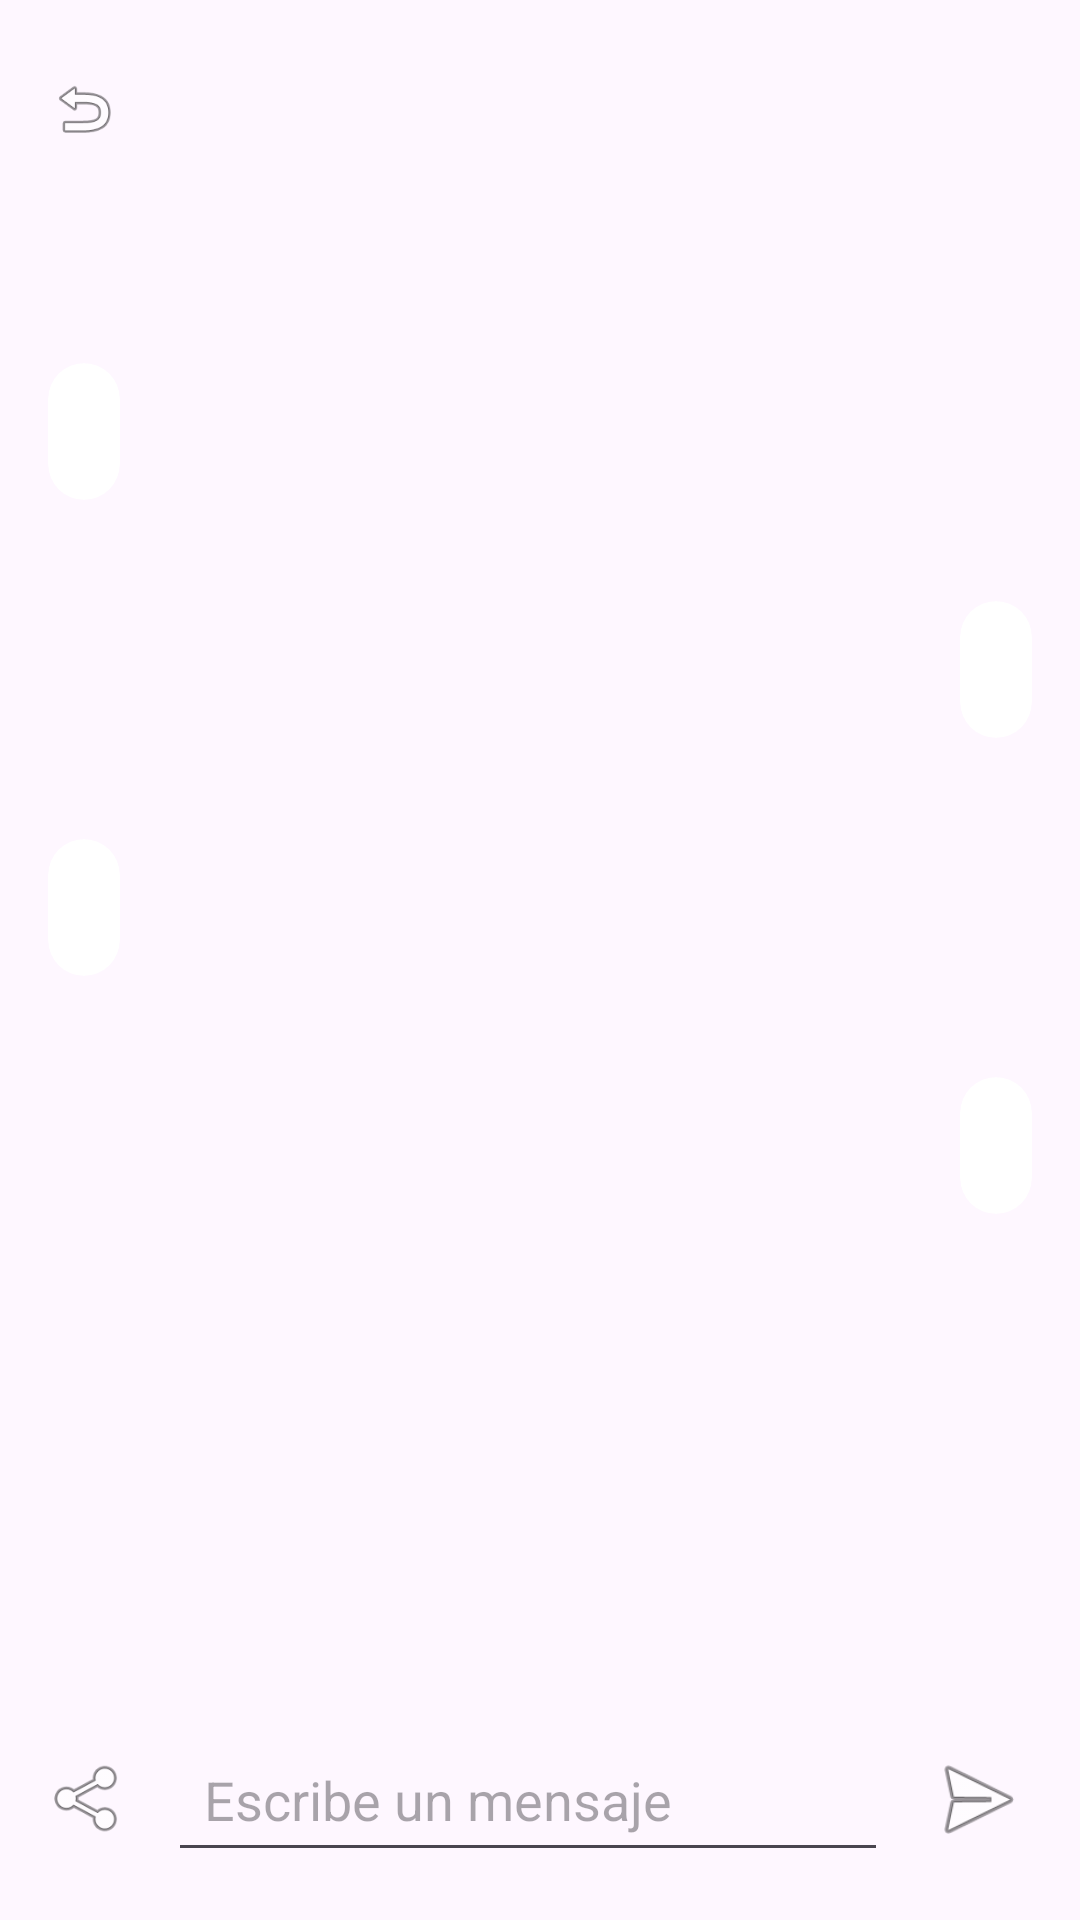

The Android layout XML behind this screen, and the referenced resources:
<!-- AndroidManifest.xml: application theme Theme.Kinapp -->
<!-- res/layout/activity_chat.xml -->
<?xml version="1.0" encoding="utf-8"?>
<androidx.constraintlayout.widget.ConstraintLayout
    xmlns:android="http://schemas.android.com/apk/res/android"
    xmlns:app="http://schemas.android.com/apk/res-auto"
    xmlns:tools="http://schemas.android.com/tools"
    android:fitsSystemWindows="true"
    android:layout_width="match_parent"
    android:layout_height="match_parent">

    <LinearLayout
        android:id="@+id/header_chat"
        android:layout_width="match_parent"
        android:layout_height="wrap_content"
        android:orientation="horizontal"
        android:gravity="center_vertical"
        android:padding="16dp"
        app:layout_constraintTop_toTopOf="parent">

        <ImageView
            android:id="@+id/btn_volver_chat"
            android:layout_width="24dp"
            android:layout_height="24dp"
            android:src="@android:drawable/ic_menu_revert" />

        <ImageView
            android:layout_width="40dp"
            android:layout_height="40dp"
            android:layout_marginStart="16dp"
            android:src="@drawable/ic_medico" />

        <LinearLayout
            android:layout_width="0dp"
            android:layout_height="wrap_content"
            android:layout_weight="1"
            android:orientation="vertical"
            android:layout_marginStart="12dp">

            <TextView
                android:id="@+id/txt_nombre_medico"
                android:layout_width="wrap_content"
                android:layout_height="wrap_content"
                android:textSize="18sp"
                android:textStyle="bold"
                tools:text="Dr. Kinesiólogo" />

            <TextView
                android:id="@+id/txt_estado_medico"
                android:layout_width="wrap_content"
                android:layout_height="wrap_content"
                android:textSize="12sp"
                tools:text="En línea" />
        </LinearLayout>

        <ImageView
            android:id="@+id/btn_llamar"
            android:layout_width="24dp"
            android:layout_height="24dp"
            android:src="@drawable/ic_llamar" />
    </LinearLayout>

    <ScrollView
        android:id="@+id/scroll_chat"
        android:layout_width="match_parent"
        android:layout_height="0dp"
        app:layout_constraintTop_toBottomOf="@id/header_chat"
        app:layout_constraintBottom_toTopOf="@id/layout_input_chat">

        <LinearLayout
            android:layout_width="match_parent"
            android:layout_height="wrap_content"
            android:orientation="vertical"
            android:padding="16dp">

            <TextView
                android:layout_width="match_parent"
                android:layout_height="wrap_content"
                android:textAlignment="center"
                android:layout_marginBottom="16dp"
                android:textSize="12sp"
                tools:text="Hoy" />

            <LinearLayout
                android:layout_width="wrap_content"
                android:layout_height="wrap_content"
                android:orientation="vertical"
                android:layout_gravity="start"
                android:layout_marginBottom="16dp"
                android:layout_marginEnd="48dp">

                <androidx.cardview.widget.CardView
                    android:layout_width="wrap_content"
                    android:layout_height="wrap_content"
                    app:cardCornerRadius="12dp"
                    app:cardElevation="0dp">

                    <TextView
                        android:layout_width="wrap_content"
                        android:layout_height="wrap_content"
                        android:padding="12dp"
                        android:textSize="16sp"
                        tools:text="Hola María, vi que completaste 8 de 12 repeticiones ayer, ¿cómo te sentiste?" />
                </androidx.cardview.widget.CardView>

                <TextView
                    android:layout_width="wrap_content"
                    android:layout_height="wrap_content"
                    android:layout_marginTop="4dp"
                    android:textSize="10sp"
                    tools:text="10:02" />
            </LinearLayout>

            <LinearLayout
                android:layout_width="wrap_content"
                android:layout_height="wrap_content"
                android:orientation="vertical"
                android:layout_gravity="end"
                android:layout_marginBottom="16dp"
                android:layout_marginStart="48dp">

                <androidx.cardview.widget.CardView
                    android:layout_width="wrap_content"
                    android:layout_height="wrap_content"
                    app:cardCornerRadius="12dp"
                    app:cardElevation="0dp">

                    <TextView
                        android:layout_width="wrap_content"
                        android:layout_height="wrap_content"
                        android:padding="12dp"
                        android:textSize="16sp"
                        tools:text="Un poco de molestia en el hombro al final, nada fuerte" />
                </androidx.cardview.widget.CardView>

                <TextView
                    android:layout_width="wrap_content"
                    android:layout_height="wrap_content"
                    android:layout_marginTop="4dp"
                    android:layout_gravity="end"
                    android:textSize="10sp"
                    tools:text="10:05" />
            </LinearLayout>

            <LinearLayout
                android:layout_width="wrap_content"
                android:layout_height="wrap_content"
                android:orientation="vertical"
                android:layout_gravity="start"
                android:layout_marginBottom="16dp"
                android:layout_marginEnd="48dp">

                <androidx.cardview.widget.CardView
                    android:layout_width="wrap_content"
                    android:layout_height="wrap_content"
                    app:cardCornerRadius="12dp"
                    app:cardElevation="0dp">

                    <TextView
                        android:layout_width="wrap_content"
                        android:layout_height="wrap_content"
                        android:padding="12dp"
                        android:textSize="16sp"
                        tools:text="Entendido, bajemos el rango de movimiento por hoy. Te ajusté la rutina" />
                </androidx.cardview.widget.CardView>

                <TextView
                    android:layout_width="wrap_content"
                    android:layout_height="wrap_content"
                    android:layout_marginTop="4dp"
                    android:textSize="10sp"
                    tools:text="10:06" />
            </LinearLayout>

            <LinearLayout
                android:layout_width="wrap_content"
                android:layout_height="wrap_content"
                android:orientation="vertical"
                android:layout_gravity="end"
                android:layout_marginBottom="16dp"
                android:layout_marginStart="48dp">

                <androidx.cardview.widget.CardView
                    android:layout_width="wrap_content"
                    android:layout_height="wrap_content"
                    app:cardCornerRadius="12dp"
                    app:cardElevation="0dp">

                    <TextView
                        android:layout_width="wrap_content"
                        android:layout_height="wrap_content"
                        android:padding="12dp"
                        android:textSize="16sp"
                        tools:text="Gracias doctor!" />
                </androidx.cardview.widget.CardView>

                <TextView
                    android:layout_width="wrap_content"
                    android:layout_height="wrap_content"
                    android:layout_marginTop="4dp"
                    android:layout_gravity="end"
                    android:textSize="10sp"
                    tools:text="10:06" />
            </LinearLayout>

        </LinearLayout>
    </ScrollView>

    <LinearLayout
        android:id="@+id/layout_input_chat"
        android:layout_width="match_parent"
        android:layout_height="wrap_content"
        android:orientation="horizontal"
        android:gravity="center_vertical"
        android:padding="16dp"
        app:layout_constraintBottom_toBottomOf="parent">

        <ImageView
            android:id="@+id/btn_adjuntar"
            android:layout_width="28dp"
            android:layout_height="28dp"
            android:src="@android:drawable/ic_menu_share" />

        <EditText
            android:id="@+id/input_mensaje"
            android:layout_width="0dp"
            android:layout_height="wrap_content"
            android:layout_weight="1"
            android:layout_marginStart="12dp"
            android:layout_marginEnd="12dp"
            android:padding="12dp"
            android:hint="Escribe un mensaje"
            android:inputType="textMultiLine"
            android:maxLines="4" />

        <ImageView
            android:id="@+id/btn_enviar"
            android:layout_width="36dp"
            android:layout_height="36dp"
            android:src="@android:drawable/ic_menu_send" />
    </LinearLayout>

</androidx.constraintlayout.widget.ConstraintLayout>
<!-- resources referenced by this layout -->
<resources>
  <style name="Theme.Kinapp" parent="Base.Theme.Kinapp" />
  <style name="Base.Theme.Kinapp" parent="Theme.Material3.DayNight.NoActionBar">
          
          
      </style>
</resources>
